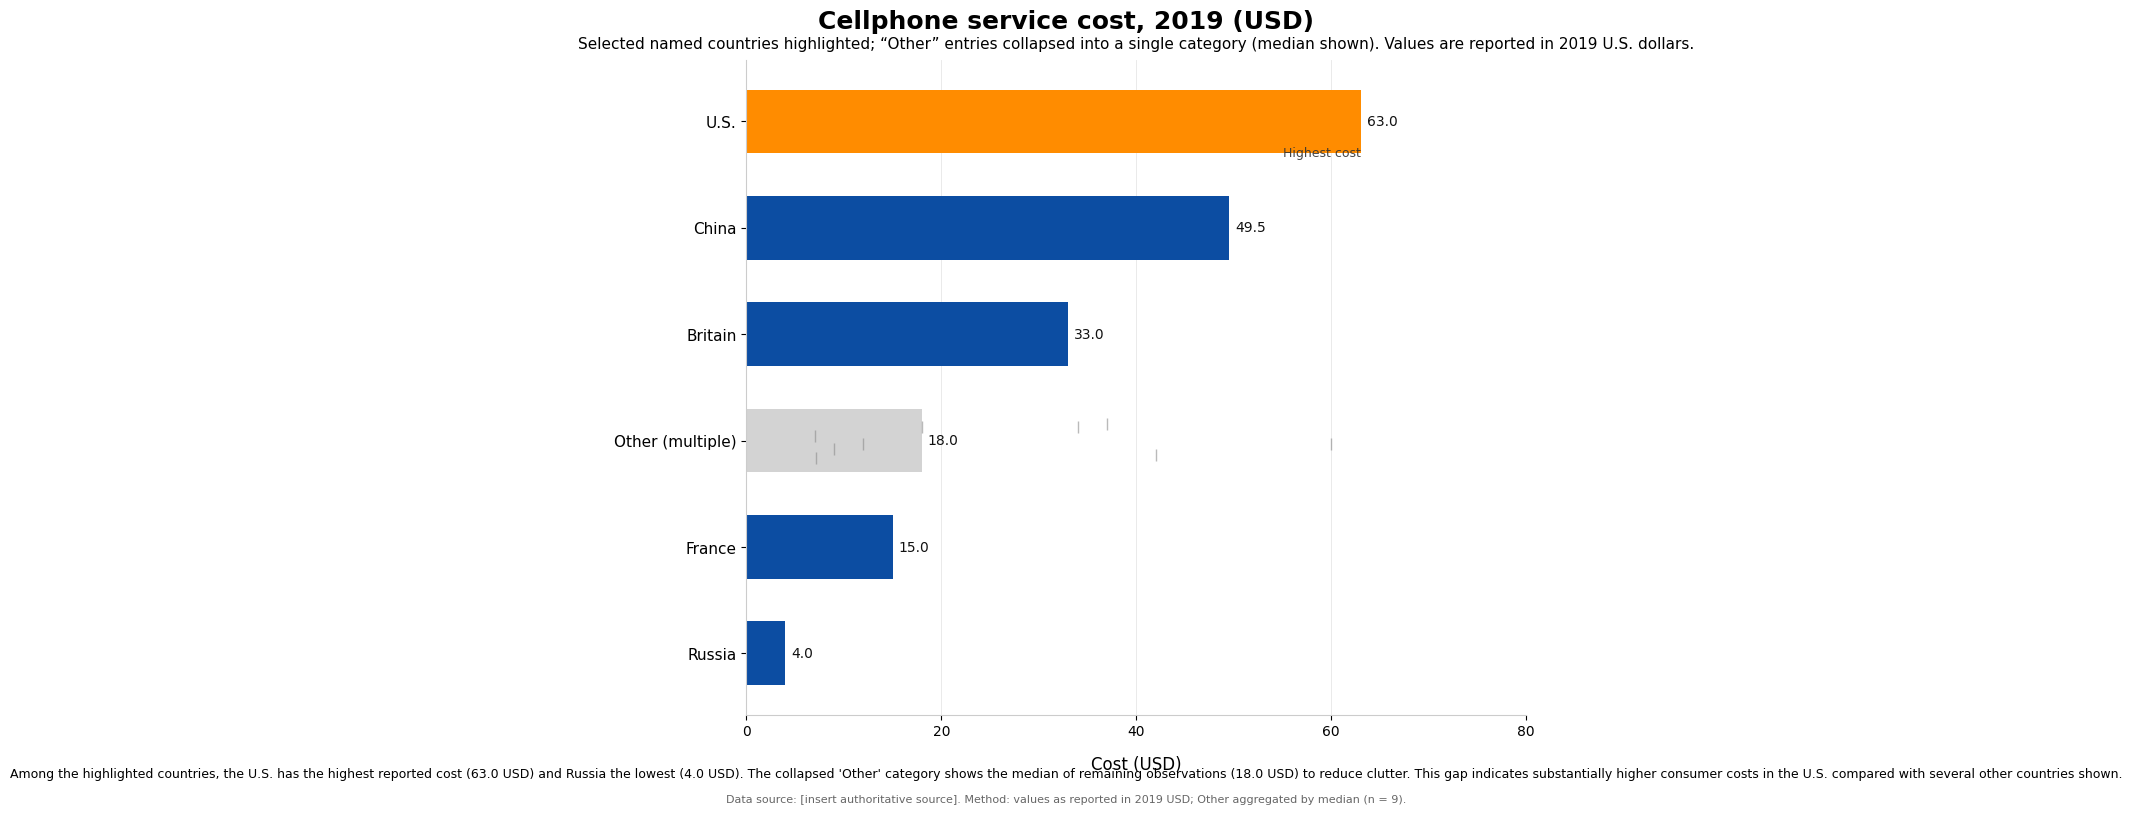

This chart was generated by the following Python code: (Note: this script raises an exception after producing the figure.)
import math
import numpy as np
import matplotlib.pyplot as plt

# Data setup (from provided input)
records = [
    {"category": "Russia", "value": 4.0},
    {"category": "Other", "value": 7.0},
    {"category": "Other", "value": 7.2},
    {"category": "Other", "value": 9.0},
    {"category": "Other", "value": 12.0},
    {"category": "France", "value": 15.0},
    {"category": "Other", "value": 18.0},
    {"category": "Britain", "value": 33.0},
    {"category": "Other", "value": 34.0},
    {"category": "Other", "value": 37.0},
    {"category": "Other", "value": 42.0},
    {"category": "China", "value": 49.5},
    {"category": "Other", "value": 60.0},
    {"category": "U.S.", "value": 63.0},
]

# Collapse "Other" rows into a single aggregated value (median), and keep count n
other_values = [r["value"] for r in records if r["category"] == "Other"]
other_median = float(np.median(other_values)) if other_values else None
other_n = len(other_values)

# Extract named countries (keep unique categories that are not "Other")
named_map = {}
for r in records:
    if r["category"] != "Other":
        named_map[r["category"]] = r["value"]

# Build combined dataset: named countries + single "Other (multiple countries)"
combined = []
for cat, val in named_map.items():
    combined.append({"category": cat, "value": val, "is_other": False})
if other_median is not None:
    combined.append({"category": "Other (multiple)", "value": other_median, "is_other": True})

# Sort by value descending so comparisons are immediate
combined_sorted = sorted(combined, key=lambda x: x["value"], reverse=True)

# Prepare plotting lists
categories = [c["category"] for c in combined_sorted]
values = [c["value"] for c in combined_sorted]
is_other_flags = [c["is_other"] for c in combined_sorted]

# Colors: deep blue for named countries, orange for U.S., light gray for Other
deep_blue = "#0c4da2"
highlight_orange = "#ff8c00"
other_gray = "#d3d3d3"
colors = []
for c in combined_sorted:
    if c["is_other"]:
        colors.append(other_gray)
    elif c["category"] == "U.S.":
        colors.append(highlight_orange)
    else:
        colors.append(deep_blue)

# Plotting parameters
plt.rcParams.update({
    "font.family": "sans-serif",
    "font.sans-serif": ["DejaVu Sans", "Arial", "Liberation Sans"],
})

fig_height = 6.0 + 0.4 * len(categories)  # give generous vertical space depending on number of bars
fig = plt.figure(figsize=(10, fig_height), dpi=120)
ax = fig.add_subplot(1, 1, 1)

y_pos = np.arange(len(categories))

bar_height = 0.6
ax.barh(y_pos, values, height=bar_height, color=colors, edgecolor="none")

# Numeric labels at the right end of each bar
for i, (v, y) in enumerate(zip(values, y_pos)):
    ax.text(v + max(values) * 0.01, y, f"{v:.1f}", va="center", ha="left", fontsize=10, color="#111111")

# Minimal annotation on U.S. bar (2-3 small words)
# Find index of U.S. if present
if "U.S." in categories:
    idx_us = categories.index("U.S.")
    # Place a small label slightly above the bar end
    ax.text(values[idx_us], y_pos[idx_us] + bar_height * 0.6, "Highest cost",
            fontsize=9, fontstyle="normal", color="#333333", ha="right", va="bottom", alpha=0.9)

# Distribution hint for collapsed "Other": small faint tick marks showing spread of original Other values
if other_values:
    # find index of Other collapsed bar
    try:
        other_idx = categories.index("Other (multiple)")
        # jitter the vertical position slightly for visibility
        jitter = (np.random.RandomState(42).rand(len(other_values)) - 0.5) * (bar_height * 0.6)
        xs = np.array(other_values)
        ys = np.full_like(xs, y_pos[other_idx], dtype=float) + jitter
        ax.scatter(xs, ys, marker='|', s=80, color="#8c8c8c", alpha=0.6, linewidths=1)
    except ValueError:
        pass

# Axes formatting
ax.set_yticks(y_pos)
ax.set_yticklabels(categories, fontsize=11)
ax.invert_yaxis()  # highest values at top
ax.set_xlabel("Cost (USD)", fontsize=12, labelpad=12)
ax.xaxis.set_ticks_position('bottom')

# X ticks at reasonable intervals
max_tick = math.ceil(max(values) / 20) * 20
xticks = np.arange(0, max_tick + 1, 20)
if len(xticks) < 2:
    xticks = np.linspace(0, max(values), 3)
ax.set_xticks(xticks)
ax.set_xticklabels([f"{int(x)}" for x in xticks], fontsize=10)

# Light vertical gridlines
ax.xaxis.grid(True, linestyle='-', linewidth=0.6, color="#e6e6e6")
ax.set_axisbelow(True)

# Title and subtitle (typographic hierarchy)
title = "Cellphone service cost, 2019 (USD)"
subtitle = ("Selected named countries highlighted; “Other” entries collapsed into a single category "
            "(median shown). Values are reported in 2019 U.S. dollars.")
fig.suptitle(title, fontsize=18, fontweight='bold', y=0.96)
ax.set_title(subtitle, fontsize=11, fontweight='normal', loc='center', pad=8)

# Remove top and right spines for a clean, news-style look
for spine in ['top', 'right']:
    ax.spines[spine].set_visible(False)
ax.spines['left'].set_color('#cccccc')
ax.spines['bottom'].set_color('#cccccc')

# Caption and metadata beneath the chart
caption_lines = [
    f"Among the highlighted countries, the U.S. has the highest reported cost ({named_map.get('U.S.', 0):.1f} USD) "
    f"and Russia the lowest ({named_map.get('Russia', 0):.1f} USD).",
    f"The collapsed 'Other' category shows the median of remaining observations ({other_median:.1f} USD) to reduce clutter.",
    "This gap indicates substantially higher consumer costs in the U.S. compared with several other countries shown."
]
caption_text = " ".join(caption_lines)

metadata_text = (f"Data source: [insert authoritative source]. Method: values as reported in 2019 USD; "
                 f"Other aggregated by median (n = {other_n}).")

# Place caption and metadata using figure text (full width)
fig.text(0.5, 0.05, caption_text, ha='center', va='center', fontsize=9)
fig.text(0.5, 0.02, metadata_text, ha='center', va='center', fontsize=8, color="#666666")

# Improve layout to fit caption/metadata
plt.subplots_adjust(left=0.18, right=0.96, top=0.90, bottom=0.12)

plt.savefig("generated/cellphone_factor1_1_design.png", dpi=300, bbox_inches="tight")